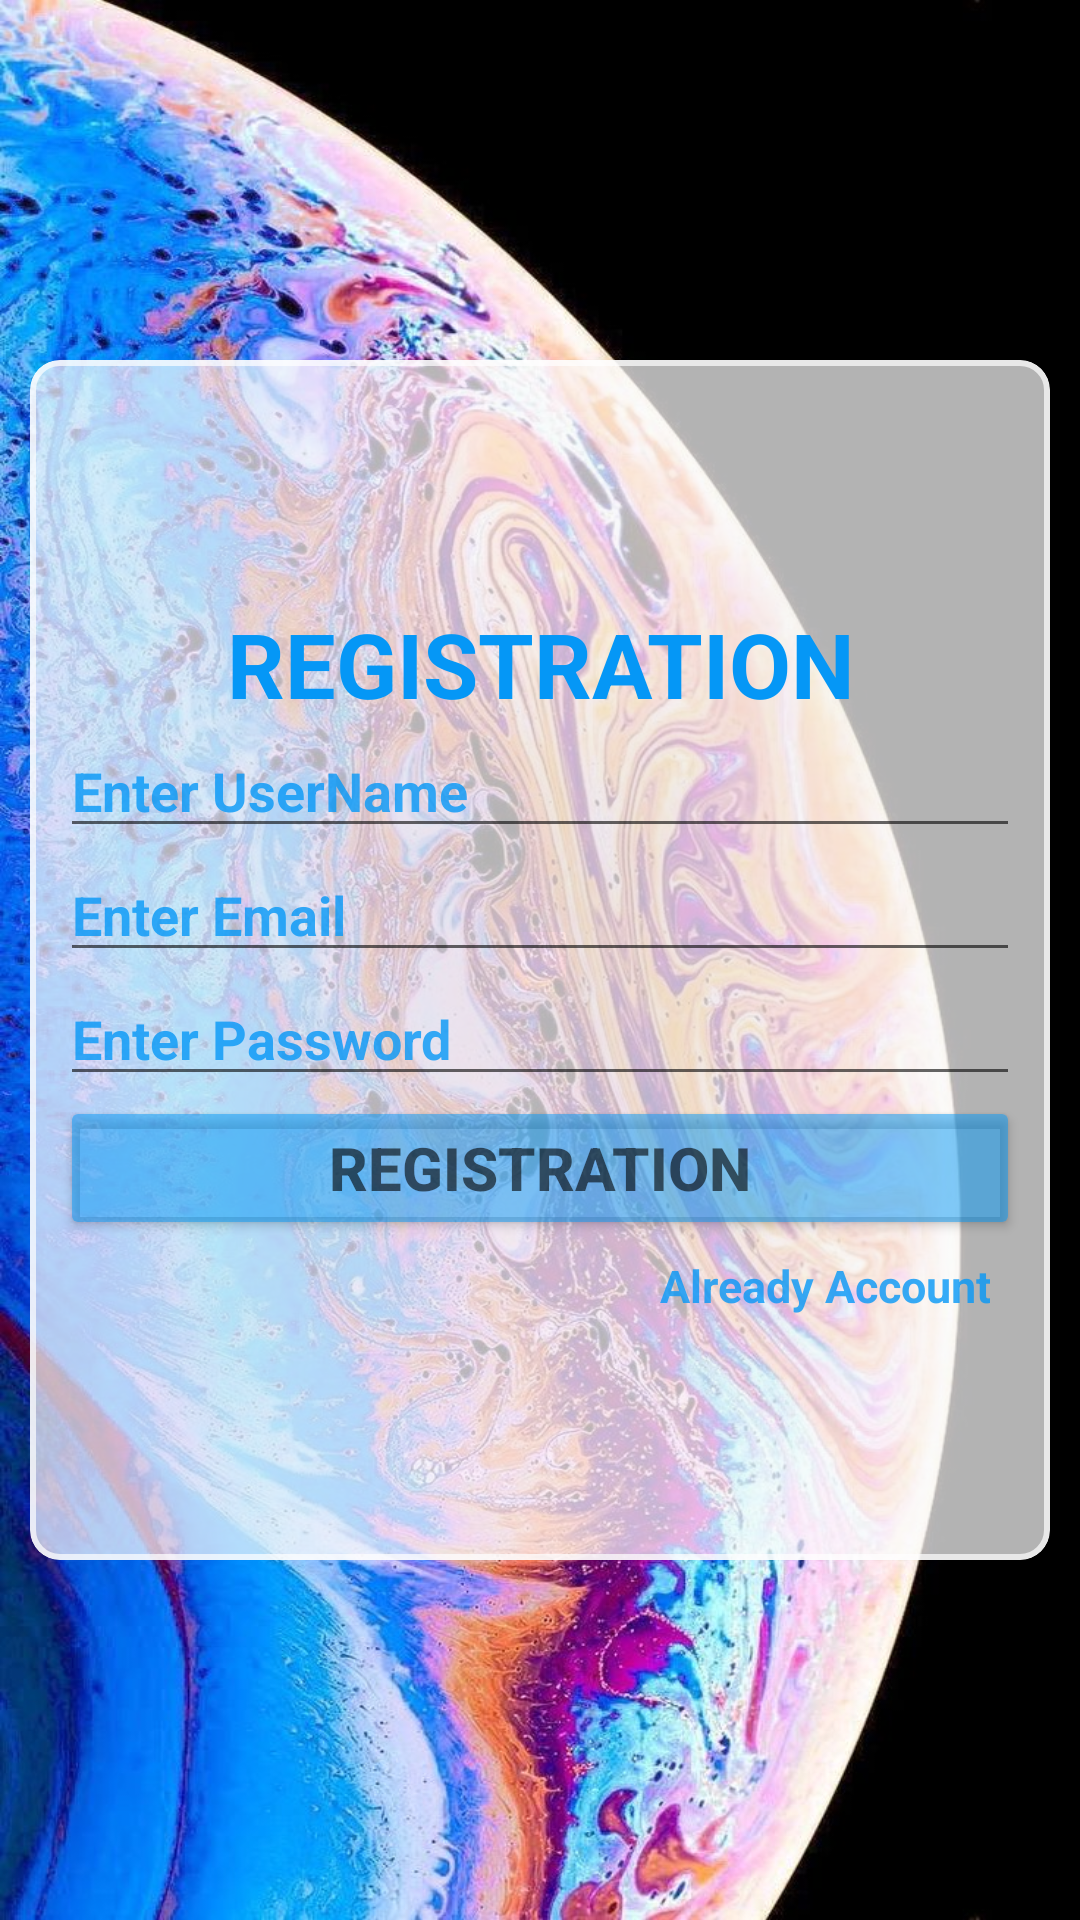

Here is an Android app screen rendered from its layout file. Give the layout XML and the strings, colors and styles it references.
<!-- AndroidManifest.xml: application theme Theme.MyApplication -->
<!-- res/layout/activity_registration_page_framelayout.xml -->
<?xml version="1.0" encoding="utf-8"?>
<FrameLayout xmlns:android="http://schemas.android.com/apk/res/android"
    xmlns:app="http://schemas.android.com/apk/res-auto"
    xmlns:tools="http://schemas.android.com/tools"
    android:layout_width="match_parent"
    android:layout_height="match_parent"
    tools:context=".RegistrationPage_Framelayout"
    android:background="@drawable/canvas">

    <FrameLayout
        android:layout_width="match_parent"
        android:layout_height="wrap_content"
        android:layout_gravity="center">
        <com.google.android.material.card.MaterialCardView
            android:layout_width="match_parent"
            android:layout_height="400dp"
            app:cardCornerRadius="10dp"
            android:layout_margin="10dp"
            app:strokeWidth="2dp"
            app:strokeColor="#B3FFFFFF"
            android:backgroundTint="#B3FFFFFF">
        </com.google.android.material.card.MaterialCardView>
    </FrameLayout>

    <LinearLayout
        android:layout_width="match_parent"
        android:layout_height="wrap_content"
        android:orientation="vertical"
        android:layout_gravity="center"
        android:layout_margin="20dp">

        <TextView
            android:id="@+id/textView9"
            android:layout_width="match_parent"
            android:layout_height="wrap_content"
            android:hint="REGISTRATION"
            android:gravity="center"
            android:textSize="30sp"
            android:textStyle="bold"
            android:textColorHint="#0597F6"/>

        <EditText
            android:id="@+id/editTextText3"
            android:layout_width="match_parent"
            android:layout_height="wrap_content"
            android:ems="10"
            android:inputType="text"
            android:hint="Enter UserName"
            android:textStyle="bold"
            tools:ignore="TouchTargetSizeCheck"
            android:textColorHint="#CC0597F6"/>

        <EditText
            android:id="@+id/editTextText4"
            android:layout_width="match_parent"
            android:layout_height="wrap_content"
            android:ems="10"
            android:inputType="text"
            android:hint="Enter Email"
            android:textStyle="bold"
            tools:ignore="TouchTargetSizeCheck"
            android:textColorHint="#CC0597F6"/>
        <EditText
            android:id="@+id/editTextText5"
            android:layout_width="match_parent"
            android:layout_height="wrap_content"
            android:ems="10"
            android:inputType="text"
            android:hint="Enter Password"
            android:textStyle="bold"
            tools:ignore="TouchTargetSizeCheck"
            android:textColorHint="#CC0597F6"/>

        <Button
            android:id="@+id/button"
            android:layout_width="match_parent"
            android:layout_height="wrap_content"
            android:text="REGISTRATION"
            android:textSize="20sp"
            android:textStyle="bold"
            android:textColor="#99000000"
            android:backgroundTint="#800597F6"/>

        <TextView
            android:id="@+id/textView10"
            android:layout_width="match_parent"
            android:layout_height="wrap_content"
            android:hint="Already Account"
            android:textStyle="bold"
            android:textSize="15sp"
            android:layout_marginTop="5dp"
            android:layout_marginRight="10dp"
            android:gravity="end"
            android:textColorHint="#CC0597F6"/>
    </LinearLayout>
</FrameLayout>
<!-- resources referenced by this layout -->
<resources>
  <!-- drawable canvas: jpg bitmap (drawable, 242180 bytes) -->
  <style name="Theme.MyApplication" parent="Base.Theme.MyApplication" />
  <style name="Base.Theme.MyApplication" parent="Theme.MaterialComponents.DayNight.DarkActionBar">
          
          
          <item name="colorPrimary">#B85429</item>
          <item name="colorPrimaryVariant">#6A564E</item>
          <item name="colorOnPrimary">@color/black</item>
      </style>
  <color name="black">#000000</color>
</resources>
